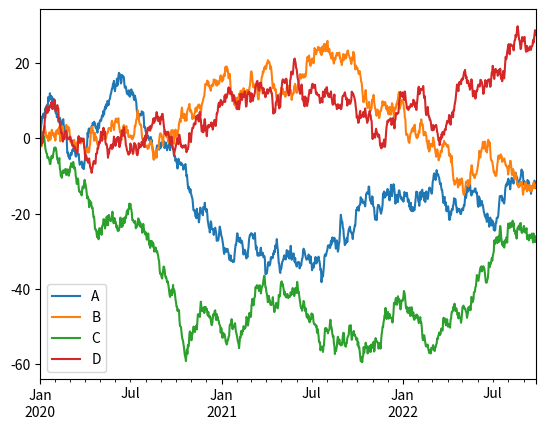

Source code (Python):
#!/usr/bin/env python
# coding: utf-8

# # Starting to use Python (and Pandas)

# ## Setup plotting
# 
# To plot data in JupyterLab in a simple fashion use the following code.

# In[1]:


get_ipython().run_line_magic('matplotlib', 'inline')


# This will display plots directly in the notebook. Note, that there are more advanced displaying options for JupyterLab. The allow for example to zoom in.

# ## Load requiered packages
# 
# Packages offer a wide range of funtionalities, e.g. plotting, calculations, accessing websites with programms. They are mostly listed at [pypi.org](https://pypi.org/) and can be installed either in a terminal or with the [Anaconda](https://www.anaconda.com/distribution/) distribution. 
# 
# Terminal:
# ```bash
# pip install packageName
# ```
# 
# Anaconda:
# > Have a look at the [Cheat Sheet (PDF)](https://docs.anaconda.com/_downloads/9ee215ff15fde24bf01791d719084950/Anaconda-Starter-Guide.pdf)
# 
# For this tutorial, we will need [Pandas](https://pandas.pydata.org/)(Statistics package), [Matplotlib](https://matplotlib.org/)(Plotting package) and [Numpy](https://numpy.org/)(package for numerical work). 

# ## Import package
# 
# After loading the packages, you can access their functionality with the TAB key. If you import the packages like below, the Pandas package e.g. will be available as `pd`. If you add a DOT `pd.`and press the TAB key, you will see a list of possible functions.

# In[2]:


import matplotlib.pyplot as plt
import pandas as pd
import numpy as np


# Test the package access. Uncomment and run the cell. You should see a list of methods.

# In[ ]:


#pd.


# ## Create a time series
# 
# Using the Numpy package, we can create a random time series of 1000 entries.

# In[3]:


ts = pd.Series(
  np.random.randn(1000),
  index=pd.date_range('1/1/2020',
  periods=1000)
  )


# ## Create a dataset

# We then create a dataset of random numbers with the time series as an index. Possible columns in the dataset are simply A,B,C and D.

# In[4]:


df = pd.DataFrame(
  np.random.randn(1000, 4),
  index=ts.index,
  columns=['A', 'B', 'C', 'D']
  )


# In[5]:


df.head(2)


# ## Calculate cumulative sum 

# We can calculate the cumulative sum of all columns by running 

# In[6]:


df = df.cumsum()


# Have a look at the beginning of the dataset by simply writing `df.head(5)` and press enter.

# In[7]:


df.head(4)


# ## Plot the dataset
# 
# Since the data is numerical and we have times as index, we can easily create a plot of the dataset by using the `.plot()` method.

# In[8]:


df.plot()


# This is just to give you a small hint on what can be done with Jupyter Notebooks and Phython. In the course of the book, we will introduce many different useful programms and routines to work with text. 

# In[ ]:




